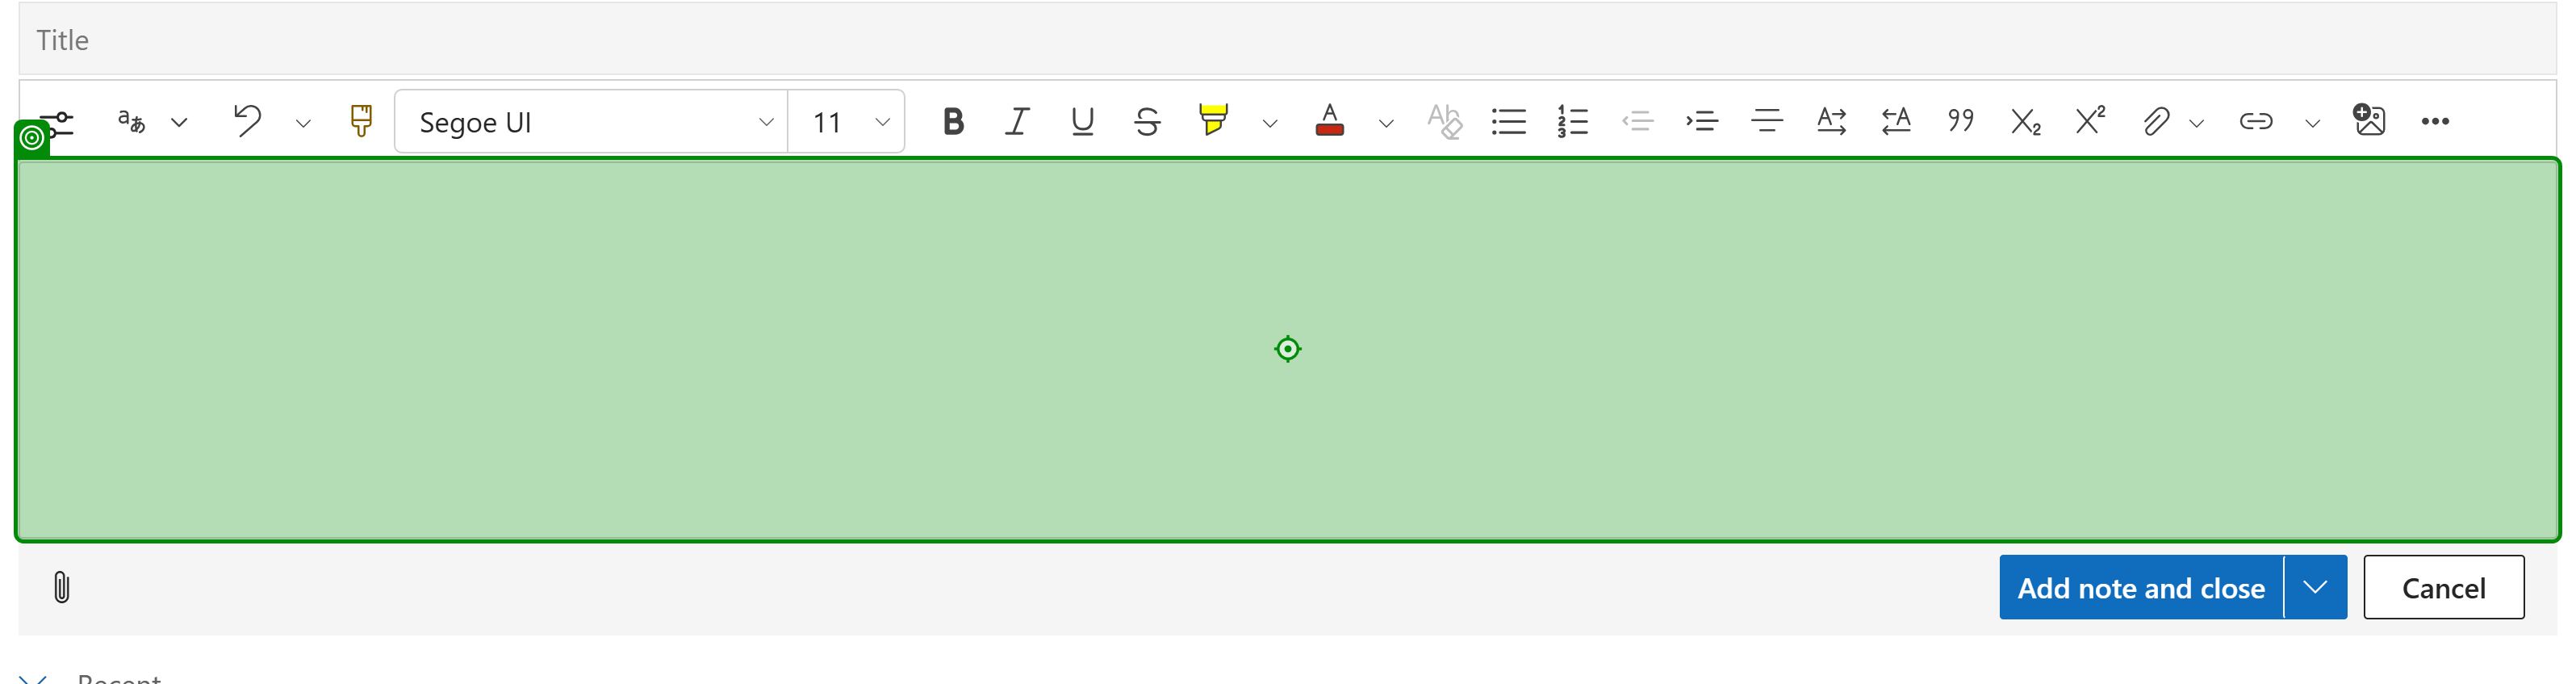
Task: Robotic Automation Process for the handling of Phytosanitary Certificates submitted to APHA for the processing of imported plant commodities.
Workflow: MS Dynamics

Step 1: click on the element in window 'Work Order: Work Order - Main Form: CHEDPP.UI.5f7935ba-16c7-4349-a44c-0d2674db34bb - Dynamics 365' (msedge.exe) (repeated 2 times)

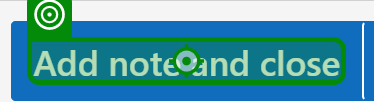
Step 3: click on the element 'Add note and close' in window 'Work Order: Work Order - Main Form: CHEDPP.GB.2026.1419840 - Dynamics 365' (msedge.exe)

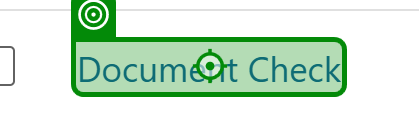
Step 4: click on the element 'Document Check' in window 'Work Order: Work Order - Main Form: CHEDPP.GB.2026.1419840 - Dynamics 365' (msedge.exe)

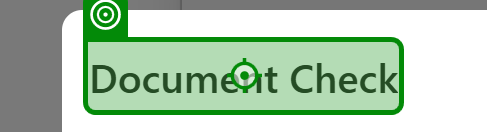
Step 5: Document Check on the heading 'Document Check' in window 'Work Order: Work Order - Main Form: CHEDPP.GB.2026.1419840 - Dynamics 365' (msedge.exe)
